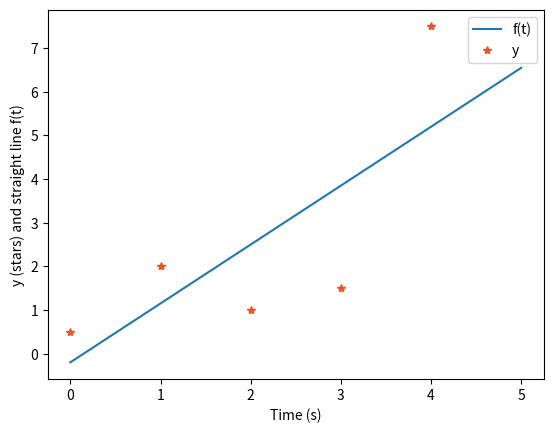

Reproduce this figure in Python. (Note: this script raises an exception after producing the figure.)
#!/usr/bin/env python
# -*- coding: utf-8 -*-

from numpy import array, mean, linspace
import matplotlib.pyplot as plt
from matplotlib.backends.backend_pdf import PdfPages

pp = PdfPages("straight_line.pdf")
print("Setup Complete")


def f(t, a, b):
    return a * t + b


def find_error(a, b):
    E = 0
    for i in range(len(time)):
        E += (f(time[i], a, b) - data[i]) ** 2
    return E


def line_fit():
    # Mean X and Y
    mean_x = mean(time)
    mean_y = mean(data)
    # Total number of values
    n = len(time)
    # Using the formula to calculate 'm' and 'c'
    numer = 0
    denom = 0
    for i in range(n):
        numer += (time[i] - mean_x) * (data[i] - mean_y)
        denom += (time[i] - mean_x) ** 2

    m = numer / denom
    c = mean_y - (m * mean_x)
    # Printing coefficients
    print("Coefficients")
    print(m, c)

    x = linspace(0, 5, 500)
    y = m * x + c
    # Plotting Line
    plt.plot(x, y, label="f(t)")
    # Plotting Scatter Points
    plt.plot(time, data, "*", c="#ef5423", label="y")
    plt.xlabel("Time (s)")
    plt.ylabel("y (stars) and straight line f(t)")
    plt.legend()
    plt.show()
    pp.savefig()
    plt.clf()


data = array([0.5, 2.0, 1.0, 1.5, 7.5])
time = array([0, 1, 2, 3, 4])

line_fit()
pp.close()
